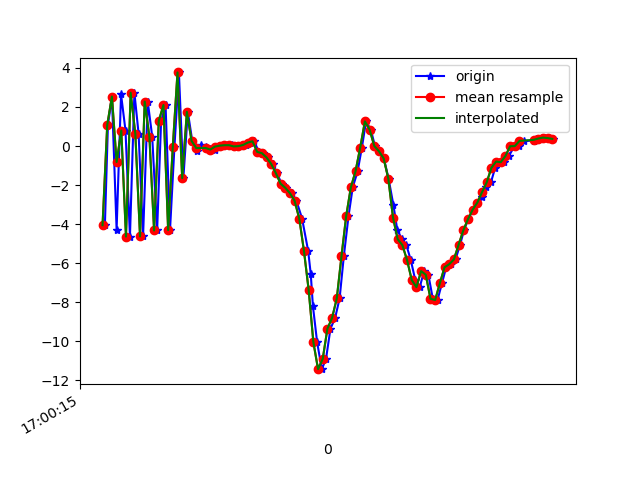

The data file committed next to this chart (first rows):
1618851615330, 1547311176012898, -4.0510826, -0.14648151, 2.1548033
1618851615343, 1547311195243668, 1.079, 0.665, -6.326
1618851615360, 1547311214474438, 2.533, 0.7899, 8.063
1618851615380, 1547311233705208, -4.278, -0.2764, -2.883
1618851615399, 1547311252935978, 2.644, 1.06, -3.776
1618851615418, 1547311272166748, 0.7922, 0.9694, 8.164
1618851615437, 1547311291397518, -4.635, 0.1376, -4.367
1618851615456, 1547311310628288, 2.726, 1.271, -2.817
1618851615474, 1547311329859058, 0.62, 1.012, 8.063
1618851615493, 1547311349089828, -4.628, 0.1695, -4.07
1618851615513, 1547311368320598, 2.277, 1.382, -3.47
1618851615532, 1547311387551368, 0.4872, 1.235, 7.758
1618851615553, 1547311406782138, -4.323, 0.278, -2.683
1618851615570, 1547311426012908, 1.283, 1.223, -5.359
1618851615589, 1547311445243678, 2.098, 1.546, 7.489
1618851615608, 1547311464474448, -4.305, -0.5631, 0.7638
1618851615627, 1547311483705218, -0.02435, 0.7464, -7.016
1618851615646, 1547311502935988, 3.768, 2.17, 4.662
1618851615665, 1547311522166758, -1.644, 1.034, 6.063
1618851615684, 1547311541397528, 1.75, 1.604, 1.907
1618851615703, 1547311560628298, 0.2641, 1.276, 1.571
1618851615722, 1547311579859068, -0.2475, 1.402, 0.7333
1618851615739, 1547311599089838, 0.04141, 1.347, 0.7354
1618851615760, 1547311618320608, -0.05219, 1.309, 0.6837
1618851615779, 1547311637551378, -0.1489, 1.219, 0.6532
1618851615799, 1547311656782148, -0.1809, 1.235, 0.4457
1618851615815, 1547311676012918, -0.02957, 1.355, 0.2997
1618851615836, 1547311695243688, 0.01904, 1.479, 0.2095
1618851615857, 1547311714474458, 0.04243, 1.919, 0.145
1618851615874, 1547311733705228, 0.04373, 2.006, -0.07562
1618851615891, 1547311752935998, -0.02022, 1.972, -0.1872
1618851615912, 1547311772166768, -0.004309, 2.04, -0.5784
1618851615931, 1547311791397538, 0.05418, 2.347, -1.212
1618851615951, 1547311810628308, 0.1774, 2.468, -2.168
1618851615967, 1547311829859078, 0.2429, 2.413, -2.834
1618851615988, 1547311849089848, -0.3004, 2.259, -3.616
1618851616007, 1547311868320618, -0.3648, 2.751, -4.394
1618851616025, 1547311887551388, -0.5842, 3, -5.319
1618851616046, 1547311906782158, -0.9171, 3.087, -6.313
1618851616065, 1547311926012928, -1.39, 3.173, -6.703
1618851616084, 1547311945243698, -1.925, 3.342, -6.79
1618851616103, 1547311964474468, -2.136, 3.324, -6.722
1618851616128, 1547311983705238, -2.413, 2.643, -6.613
1618851616148, 1547312002936008, -2.807, 1.637, -6.167
1618851616172, 1547312022166778, -3.723, 0.4955, -5.241
1618851616198, 1547312041397548, -5.38, 0.5978, -4.142
1618851616209, 1547312060628318, -6.57, 0.5731, -3.049
1618851616218, 1547312079859088, -8.178, -0.03011, -1.692
1618851616236, 1547312099089858, -10.04, -0.4498, 0.9364
1618851616256, 1547312118320628, -11.42, -1.174, 4.509
1618851616274, 1547312137551398, -10.9, -2.342, 6.869
1618851616293, 1547312156782168, -9.351, -1.743, 6.266
1618851616313, 1547312176012938, -8.796, -0.5171, 5.487
1618851616332, 1547312195243708, -7.802, 1.278, 7.075
1618851616350, 1547312214474478, -5.644, 3.793, 10.29
1618851616370, 1547312233705248, -3.597, 5.347, 11.63
1618851616388, 1547312252936018, -2.118, 3.529, 11.12
1618851616409, 1547312272166788, -1.294, -0.4894, 11.3
1618851616427, 1547312291397558, -0.08278, -3.322, 11.91
1618851616445, 1547312310628328, 1.261, -3.032, 11.65
1618851616465, 1547312329859098, 0.8436, -0.8713, 9.878
... 40 more rows
